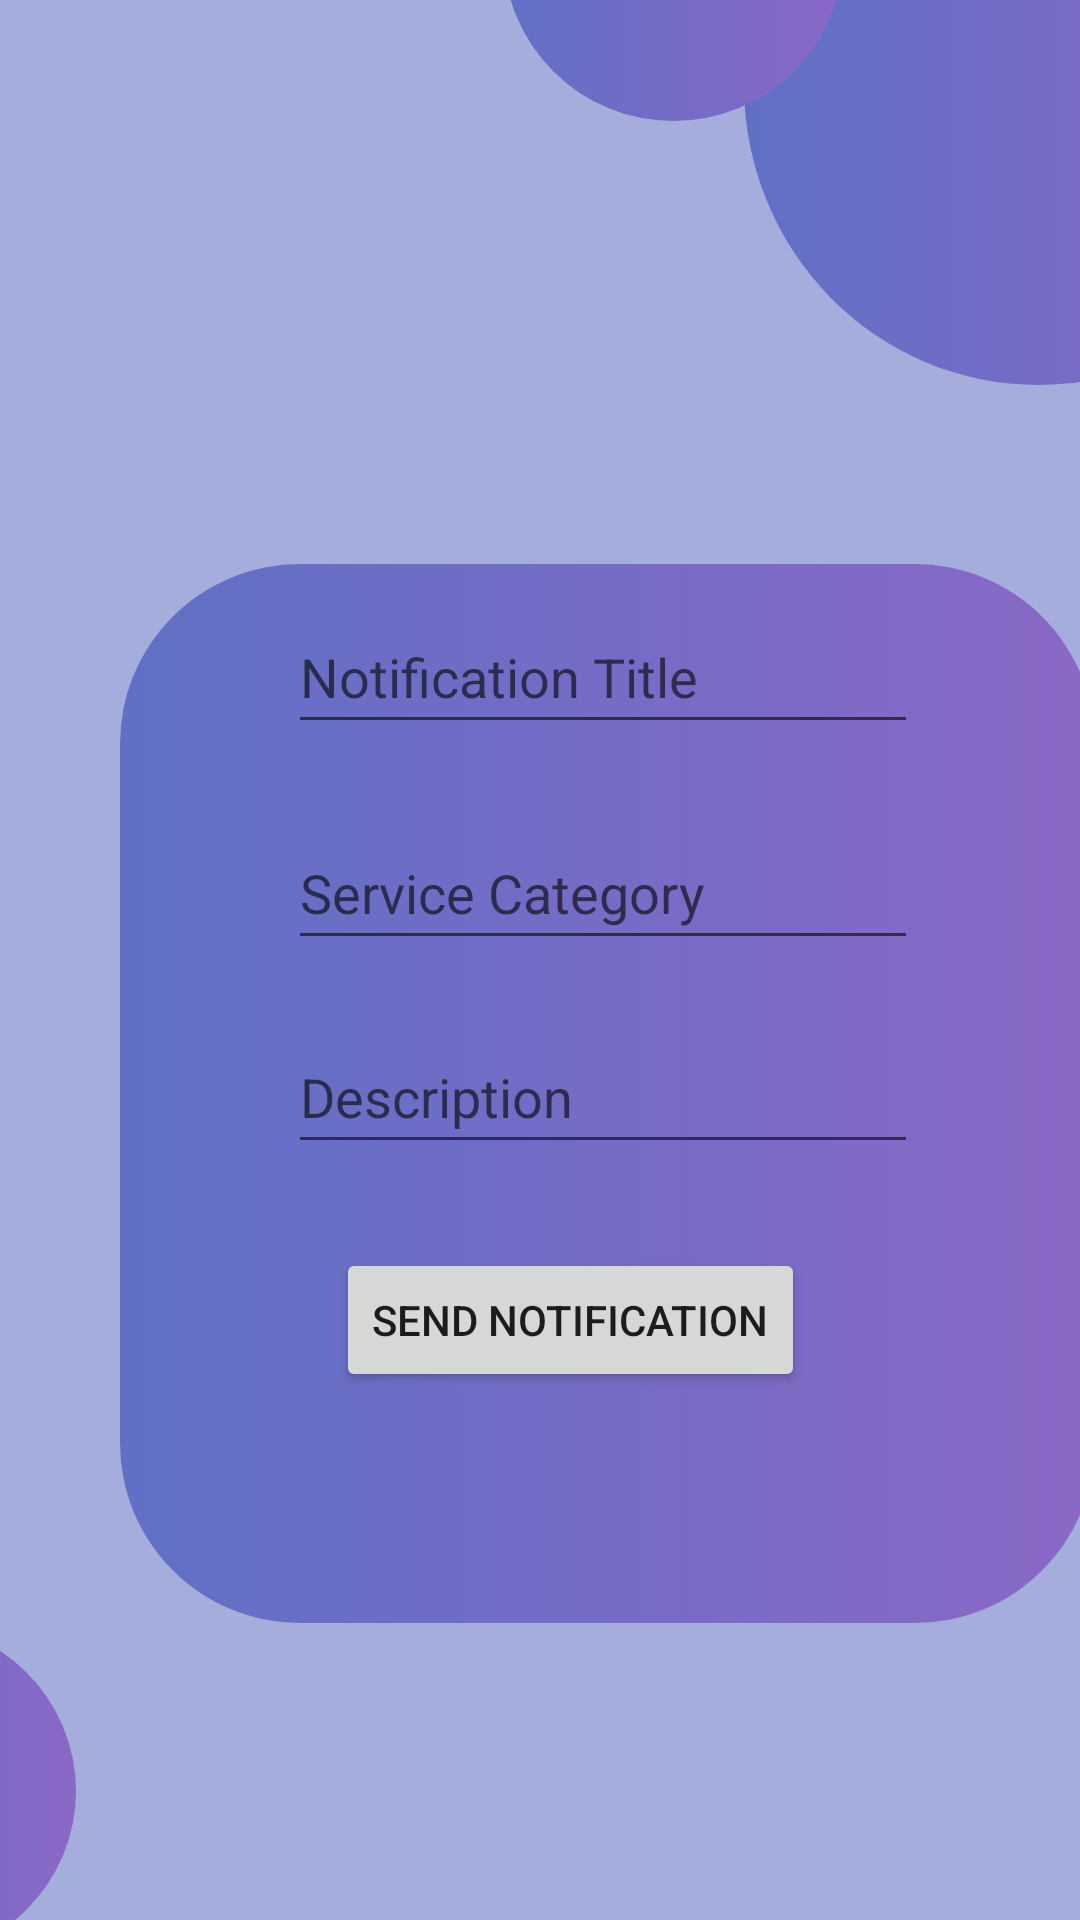

Produce the Android XML layout that renders to this screen, including the resource entries it uses.
<!-- AndroidManifest.xml: application theme Theme.EasyWorksCRUD -->
<!-- res/layout/activity_service_notification.xml -->
<?xml version="1.0" encoding="utf-8"?>
<androidx.constraintlayout.widget.ConstraintLayout xmlns:android="http://schemas.android.com/apk/res/android"
    xmlns:app="http://schemas.android.com/apk/res-auto"
    xmlns:tools="http://schemas.android.com/tools"
    android:layout_width="match_parent"
    android:layout_height="match_parent"
    android:background="#773F51B5"
    android:backgroundTint="#3F51B5"
    android:orientation="vertical"
    tools:context=".Service_Notification">


    <ImageView
        android:id="@+id/imageView5"
        android:layout_width="325dp"
        android:layout_height="353dp"
        android:layout_marginStart="40dp"
        android:layout_marginTop="188dp"
        android:background="#003F51B5"
        android:src="@drawable/notifyroundedcorner"
        app:layout_constraintStart_toStartOf="parent"
        app:layout_constraintTop_toTopOf="parent" />

    <EditText
        android:id="@+id/notifyTitle"
        android:layout_width="wrap_content"
        android:layout_height="wrap_content"
        android:layout_marginStart="96dp"
        android:layout_marginTop="200dp"
        android:ems="10"
        android:hint="Notification Title"
        android:inputType="textPersonName"
        android:minHeight="48dp"
        app:layout_constraintStart_toStartOf="parent"
        app:layout_constraintTop_toTopOf="parent" />

    <EditText
        android:id="@+id/notifyCat"
        android:layout_width="wrap_content"
        android:layout_height="wrap_content"
        android:layout_marginStart="96dp"
        android:layout_marginTop="272dp"
        android:ems="10"
        android:hint="Service Category"
        android:inputType="textPersonName"
        android:minHeight="48dp"
        app:layout_constraintStart_toStartOf="parent"
        app:layout_constraintTop_toTopOf="parent" />

    <EditText
        android:id="@+id/notifydesc"
        android:layout_width="wrap_content"
        android:layout_height="wrap_content"
        android:layout_marginStart="96dp"
        android:layout_marginTop="340dp"
        android:ems="10"
        android:hint="Description"
        android:inputType="textPersonName"
        android:minHeight="48dp"
        app:layout_constraintStart_toStartOf="parent"
        app:layout_constraintTop_toTopOf="parent" />

    <Button
        android:id="@+id/notifysendbtn"
        android:layout_width="wrap_content"
        android:layout_height="wrap_content"
        android:layout_marginStart="112dp"
        android:layout_marginTop="416dp"
        android:text="Send Notification"
        app:layout_constraintStart_toStartOf="parent"
        app:layout_constraintTop_toTopOf="parent" />

    <ImageView
        android:id="@+id/imageView3"
        android:layout_width="196dp"
        android:layout_height="200dp"
        android:layout_marginStart="248dp"
        android:layout_marginBottom="512dp"
        app:layout_constraintBottom_toBottomOf="parent"
        app:layout_constraintStart_toStartOf="parent"
        app:srcCompat="@drawable/circle" />

    <ImageView
        android:id="@+id/imageView4"
        android:layout_width="113dp"
        android:layout_height="112dp"
        android:layout_marginStart="168dp"
        android:layout_marginBottom="600dp"
        app:layout_constraintBottom_toBottomOf="parent"
        app:layout_constraintStart_toStartOf="parent"
        app:srcCompat="@drawable/circle" />

    <ImageView
        android:id="@+id/imageView2"
        android:layout_width="113dp"
        android:layout_height="112dp"
        android:layout_marginTop="541dp"
        android:layout_marginEnd="335dp"
        app:layout_constraintEnd_toEndOf="parent"
        app:layout_constraintTop_toTopOf="parent"
        app:srcCompat="@drawable/circle" />

    <ImageButton
        android:id="@+id/backbtn"
        android:layout_width="wrap_content"
        android:layout_height="wrap_content"
        android:layout_marginTop="559dp"
        android:layout_marginEnd="327dp"
        android:backgroundTint="#00FFFFFF"
        android:contentDescription="@string/bottom_sheet_behavior"
        app:layout_constraintEnd_toEndOf="parent"
        app:layout_constraintTop_toTopOf="parent"
        app:srcCompat="@drawable/ic_baseline_arrow_back_ios_24_white" />

</androidx.constraintlayout.widget.ConstraintLayout>
<!-- resources referenced by this layout -->
<resources>
  <!-- drawable circle (drawable) -->
  <?xml version="1.0" encoding="utf-8"?>
  <selector xmlns:android="http://schemas.android.com/apk/res/android">
      <item>
          <shape android:shape="oval">
              <gradient android:startColor="#6070C5" android:endColor="#8A68C6"></gradient>
          </shape>
      </item>
  </selector>
  <!-- drawable notifyroundedcorner (drawable) -->
  <?xml version="1.0" encoding="utf-8"?>
  <selector xmlns:android="http://schemas.android.com/apk/res/android">
      <item>
          <shape android:shape="rectangle">
              <corners android:topLeftRadius="60dp" android:topRightRadius="60dp" android:bottomLeftRadius="60dp" android:bottomRightRadius="60dp" android:angle="0"></corners>
              <gradient android:startColor="#6070C5" android:endColor="#8A68C6"></gradient>
  
          </shape>
      </item>
  </selector>
  <style name="Theme.EasyWorksCRUD" parent="Theme.MaterialComponents.DayNight.NoActionBar">
          
          <item name="colorPrimary">@color/purple_500</item>
          <item name="colorPrimaryVariant">@color/purple_700</item>
          <item name="colorOnPrimary">@color/white</item>
          
          <item name="colorSecondary">@color/teal_200</item>
          <item name="colorSecondaryVariant">@color/teal_700</item>
          <item name="colorOnSecondary">@color/black</item>
          
          <item name="android:statusBarColor">?attr/colorPrimaryVariant</item>
          
      </style>
  <color name="purple_500">#FF6200EE</color>
  <color name="purple_700">#FF3700B3</color>
  <color name="white">#FFFFFFFF</color>
  <color name="teal_200">#FF03DAC5</color>
  <color name="teal_700">#FF018786</color>
  <color name="black">#FF000000</color>
</resources>
